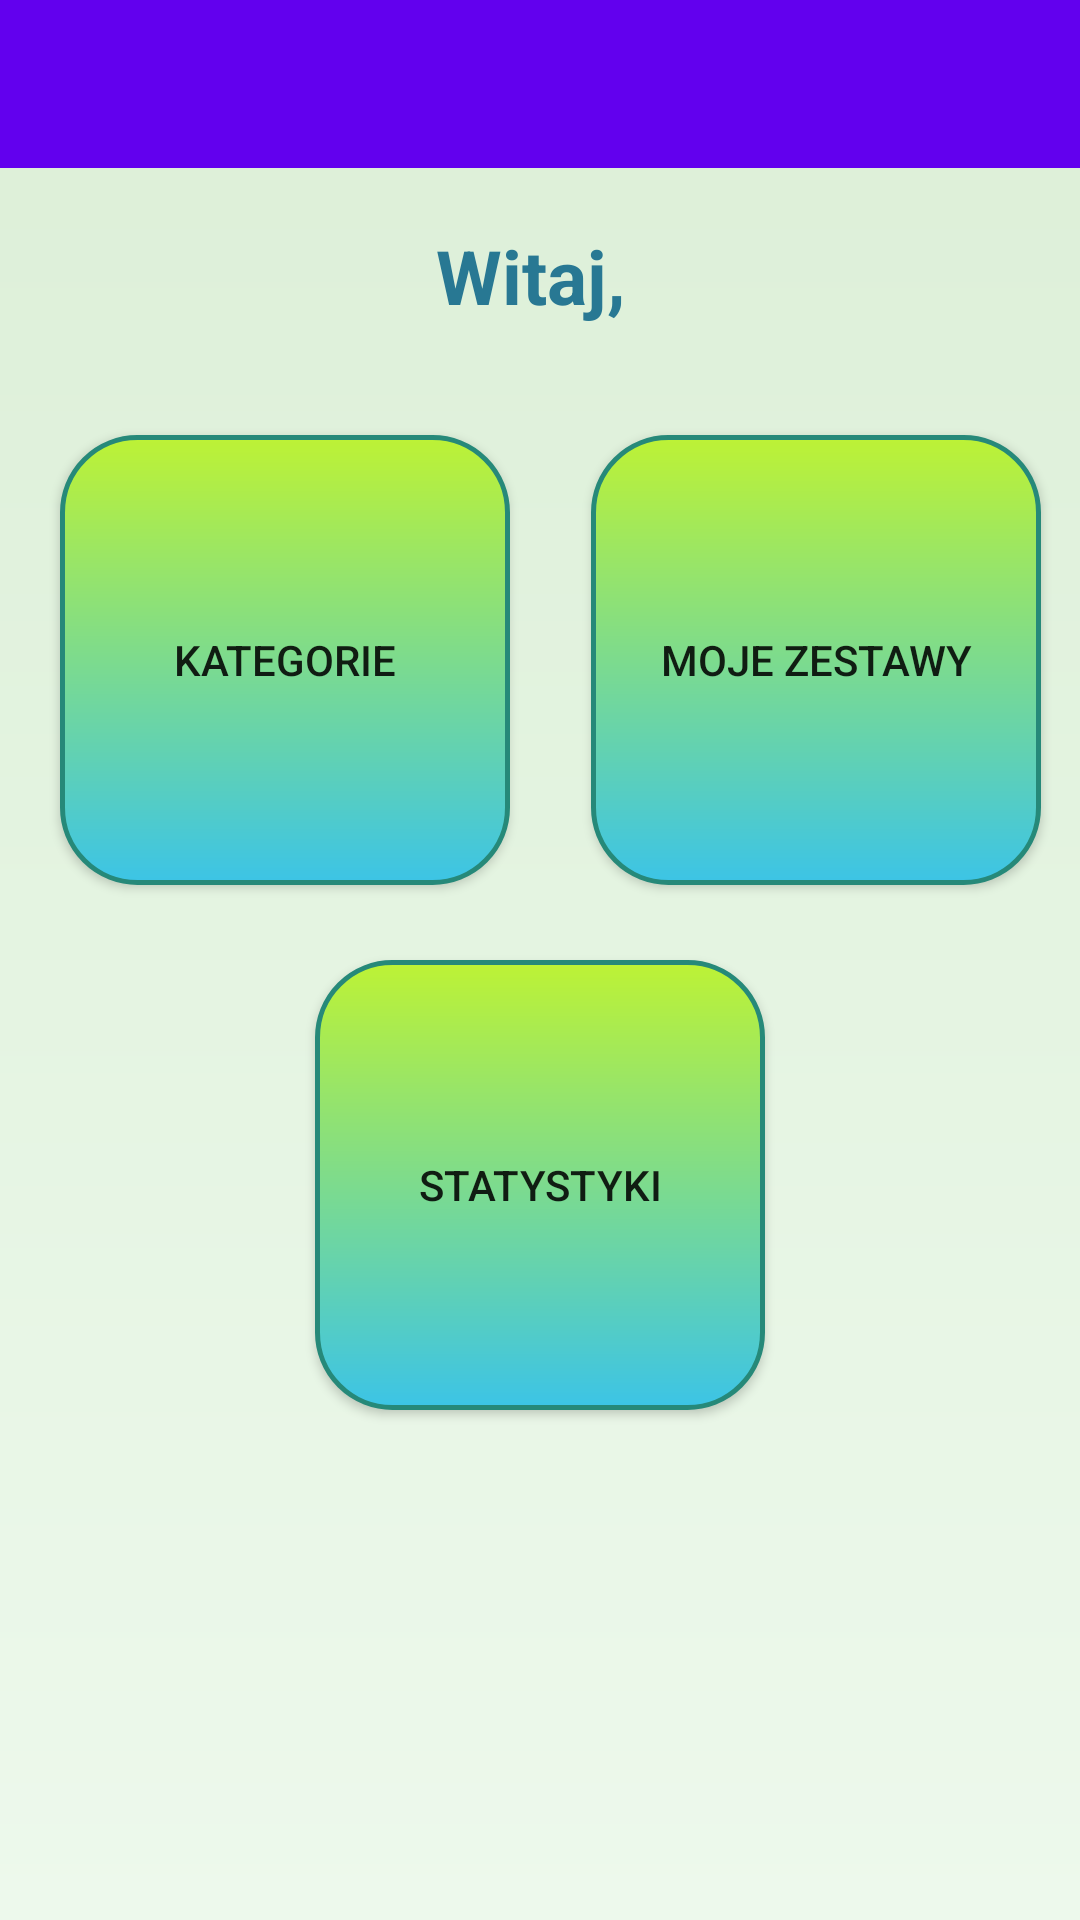

Produce the Android XML layout that renders to this screen, including the resource entries it uses.
<!-- AndroidManifest.xml: application theme AppTheme -->
<!-- res/layout/app_bar_main2.xml -->
<?xml version="1.0" encoding="utf-8"?>
<RelativeLayout xmlns:android="http://schemas.android.com/apk/res/android"
    xmlns:app="http://schemas.android.com/apk/res-auto"
    xmlns:tools="http://schemas.android.com/tools"
    android:layout_width="match_parent"
    android:layout_height="match_parent"
    tools:context="com.example.aplikacja_screen.Rejestracja">

    <android.support.design.widget.AppBarLayout
        android:layout_width="match_parent"
        android:layout_height="wrap_content"
        android:theme="@style/AppTheme.AppBarOverlay">

        


    </android.support.design.widget.AppBarLayout>

    <include layout="@layout/content_main2" />

    <android.support.v7.widget.Toolbar
        android:id="@+id/toolbar"
        android:layout_width="match_parent"
        android:layout_height="?attr/actionBarSize"
        android:layout_alignParentStart="true"
        android:layout_alignParentTop="true"
        android:background="?attr/colorPrimary" />


    


</RelativeLayout>
<!-- res/layout/content_main2.xml (included above) -->
<?xml version="1.0" encoding="utf-8"?>
<FrameLayout xmlns:android="http://schemas.android.com/apk/res/android"
    xmlns:tools="http://schemas.android.com/tools"
    android:layout_width="match_parent"
    android:layout_height="match_parent"
    xmlns:app="http://schemas.android.com/apk/res-auto"
    tools:context="com.example.aplikacja_screen.BocznyPasekLewy"
    app:layout_behavior="@string/appbar_scrolling_view_behavior"
    tools:showIn="@layout/app_bar_main2">
    

    
        
        
        
        
    

    
        
        
        
        
        

    
    <RelativeLayout
        android:layout_width="match_parent"
        android:layout_height="match_parent"
        android:background="@drawable/tlo_main">


        <Button
            android:id="@+id/button21"
            android:layout_width="150dp"
            android:layout_height="150dp"
            android:layout_alignParentEnd="true"
            android:layout_alignTop="@+id/button22"
            android:layout_marginEnd="13dp"
            android:background="@drawable/button_screen"
            android:text="Moje zestawy" />

        <Button
            android:id="@+id/button22"
            android:layout_width="150dp"
            android:layout_height="150dp"

            android:layout_marginTop="145dp"
            android:layout_alignParentStart="true"
            android:layout_marginBottom="22dp"
            android:layout_marginStart="20dp"
            android:background="@drawable/button_screen"
            android:text="Kategorie" />

        <Button
            android:id="@+id/button23"
            android:layout_width="150dp"
            android:layout_height="150dp"
            android:layout_alignParentBottom="true"
            android:layout_centerHorizontal="true"
            android:layout_marginBottom="170dp"
            android:background="@drawable/button_screen"
            android:text="Statystyki" />

        <TextView
            android:id="@+id/textView27"
            android:layout_width="match_parent"
            android:layout_height="wrap_content"
            android:gravity="center"
            android:layout_centerHorizontal="true"
            android:layout_marginTop="75dp"
            android:text="Witaj, "
            android:textColor="#287893"
            android:textSize="25dp"
            android:textStyle="bold"
            android:typeface="normal" />

    </RelativeLayout>

</FrameLayout>
<!-- res/layout/animacja_tyl.xml (included above) -->
<?xml version="1.0" encoding="utf-8"?>
<FrameLayout xmlns:android="http://schemas.android.com/apk/res/android"
    android:layout_width="match_parent"
    android:layout_height="match_parent"
    android:orientation="vertical">

    <ImageView
        android:layout_width="match_parent"
        android:layout_height="match_parent"
        android:src="@drawable/animacja_draw">
    </ImageView>
    
        
        
        
        
        
        

        <TextView
        android:id="@+id/animacja_tyl"
        android:layout_width="match_parent"
        android:layout_height="match_parent"
        android:text="home"
        android:textColor="#7a1f1f"
        android:textStyle="bold"
        android:textSize="40dp"
        style="@style/Base.TextAppearance.AppCompat.Display1"
        android:gravity="center"/>
</FrameLayout>
<!-- resources referenced by this layout -->
<resources>
  <!-- drawable button_screen (drawable) -->
  <?xml version="1.0" encoding="utf-8"?>
  <shape xmlns:android="http://schemas.android.com/apk/res/android"
      android:shape="rectangle">
      <gradient android:startColor="#3cc4e6"
          android:endColor="#bdf235"
          android:angle="90" />
      <corners android:radius="25dp" />
      <stroke android:width="5px" android:color="#268979" />
  </shape>
  <!-- drawable tlo_main (drawable) -->
  <?xml version="1.0" encoding="utf-8"?>
  <shape xmlns:android="http://schemas.android.com/apk/res/android"
      android:shape="rectangle">
      <gradient android:startColor="#edf9ec"
          android:endColor="#dcefd7"
          android:angle="90" />
  </shape>
</resources>
